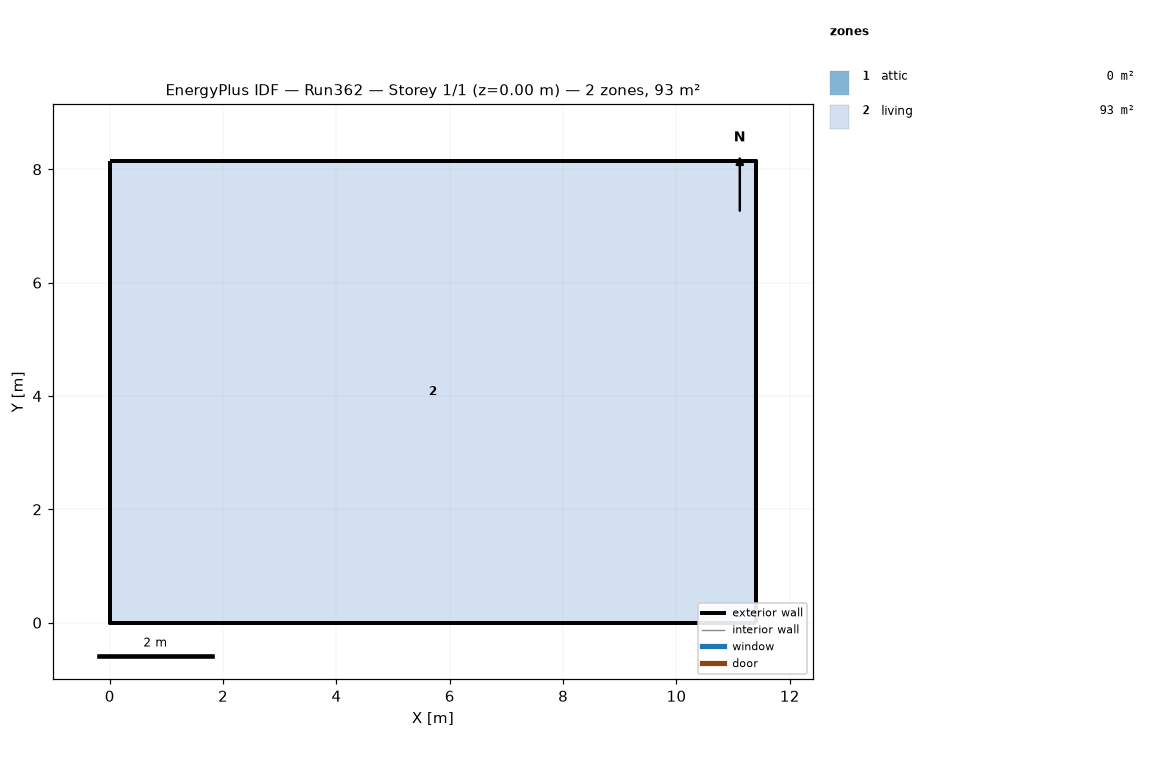
=== STOREY PLAN SPEC (per zone: floor XY polygon, exterior-wall plan segments, windows/doors) ===
zone 1: attic  (0.0 m²)
  exterior wall: (11.40, 0.00) – (11.40, 8.15) – (11.40, 4.07)  [12.2 m]
  exterior wall: (0.00, 8.15) – (0.00, 0.00) – (0.00, 4.07)  [12.2 m]
zone 2: living  (92.9 m²)
  floor: (0.00, 0.00) (0.00, 8.15) (11.40, 8.15) (11.40, 0.00)
  exterior wall: (0.00, 0.00) – (11.40, 0.00)  [11.4 m]
  exterior wall: (11.40, 0.00) – (11.40, 8.15)  [8.1 m]
  exterior wall: (11.40, 8.15) – (0.00, 8.15)  [11.4 m]
  exterior wall: (0.00, 8.15) – (0.00, 0.00)  [8.1 m]

=== DERIVED (storey summary) ===
Building: Run362
Storey: 1 of 1  (floor level z = 0.00 m)
Storey gross floor area: 92.9 m²
Zones on this storey: 2
  - attic: floor 0.0 m²; exterior wall 24.4 m (11.2 m²); WWR 0.0%
  - living: floor 92.9 m²; exterior wall 39.1 m (190.7 m²); WWR 0.0%
Zone adjacency: (none detected)